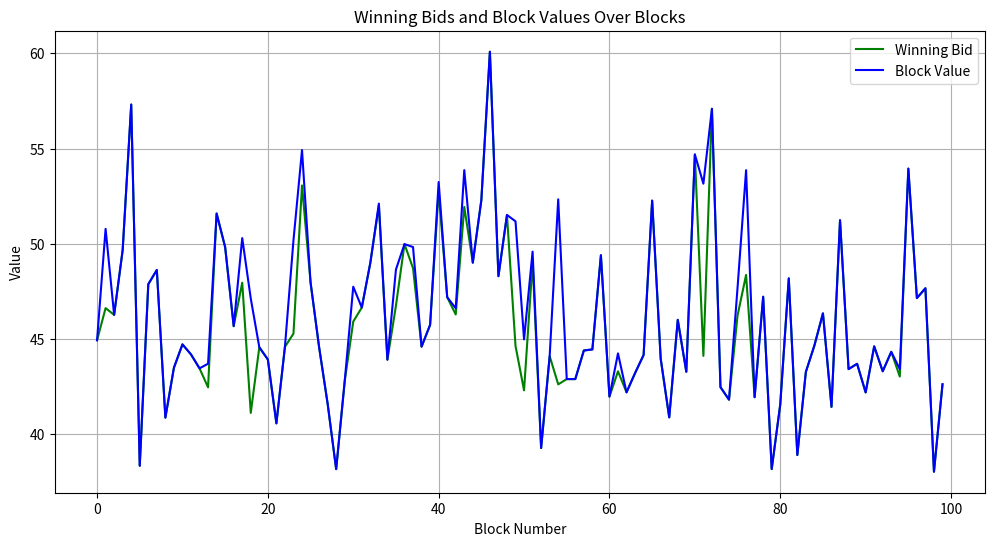
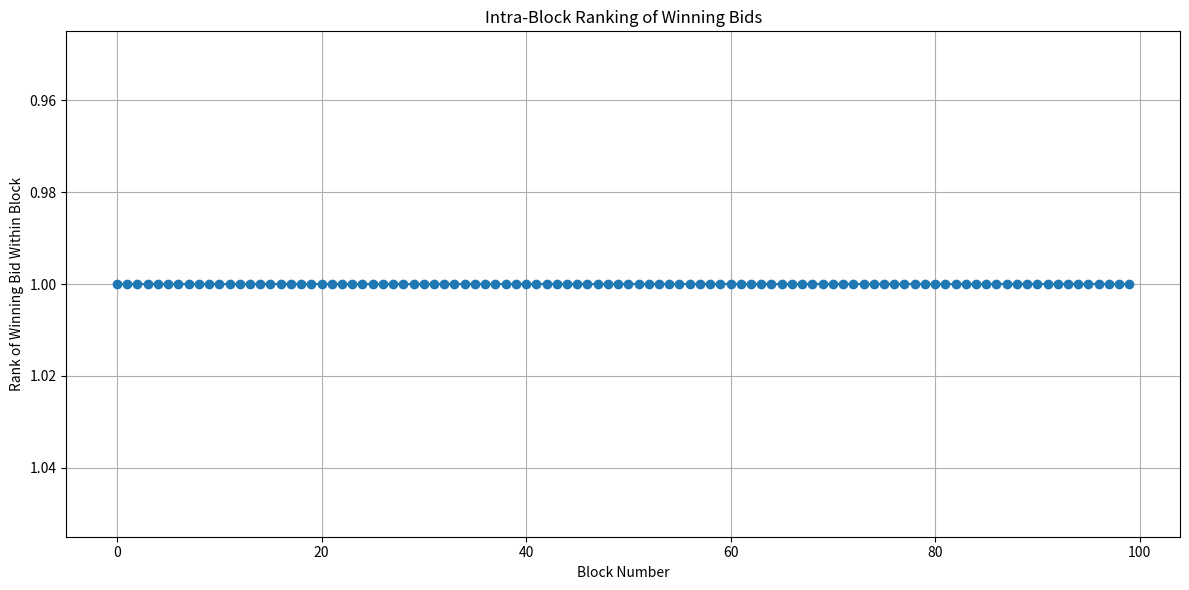

Generate these figures, in order, with matplotlib:
'''For this file we focus on yeilding the builder's best strategy for time zero.'''

import random
import numpy as np
import pandas as pd
import matplotlib.pyplot as plt
import matplotlib.colors as mcolors
import matplotlib.cm as cm

random.seed(42)

# Constants
NUM_BUILDERS = 20
NUM_BLOCKS = 100
STRATEGIES = ['fraction_based', 'reactive', 'historical', 'last_minute', 'bluff']
CHANGE_STRATEGY_RATE = 0.2

class Builder:
    def __init__(self, id, strategy, capability: float):
        self.id = id
        self.strategy = strategy
        self.capability = random.uniform(20,30)
        # self.capability = 20

    def block_value(self):
        '''Return the value of the block.'''
        return max(0, random.uniform(self.capability-5, self.capability+5))
        # return self.capability
    
    def bidding_strategy(self, block_value, block_bid_his, winning_bid, counter):
        '''Return the bid amount for the builder based on the strategy.'''
        if self.strategy == 'fraction_based':
            return block_value * 0.5
        elif self.strategy == 'reactive':
            if block_bid_his:
                last_bid = max(block_bid_his[-1].values())
                reactivity = 0.5
                new_bid = np.random.normal(last_bid, last_bid * reactivity)
                return min(new_bid, block_value)
            else:
                return block_value * 0.1
        elif self.strategy == 'historical':
            last_10_bids = winning_bid[-10:]
            return min(np.mean(last_10_bids), block_value) if last_10_bids else block_value * 0.5
        elif self.strategy == 'last_minute':
            if counter % 24 == 22:
                return block_value * 0.5
            return 0
        elif self.strategy == 'bluff':
            return block_value * (1 if counter < 22 else 0.5)

class Simulation:
    def __init__(self, num_builders, num_blocks):
        self.num_blocks = num_blocks
        self.winning_bid = []
        self.winning_strategy = []
        self.strategy_counts_per_block = []
        self.block_bid_his = []
        self.winning_block_values = []
        self.builder_strategies_per_block = []

        builders_per_strategy = NUM_BUILDERS // len(STRATEGIES)

        # Initialize a list to store the strategy assigned to each builder
        builders_strategies = []

        # Assign each strategy to the correct number of builders
        for strategy in STRATEGIES:
            builders_strategies.extend([strategy] * builders_per_strategy)

        self.builders = [Builder(i, builders_strategies[i], np.random.uniform(1, 10)) for i in range(num_builders)]

    def simulate_block(self):
        '''Simulate a block'''
        for _ in range(self.num_blocks):
            block_values_per_builder = {}
            auction_end = False
            block_bid_his = []
            counter = 0

            current_strategies = {builder.id: builder.strategy for builder in self.builders}
            self.builder_strategies_per_block.append(current_strategies)

            while not auction_end and counter < 24:
                counter_bids = {}
                for builder in self.builders:
                    increment_factor = 1 + (random.uniform(0,1) * counter/24)
                    perceived_block_value = builder.block_value() * increment_factor
                    block_values_per_builder[builder.id] = perceived_block_value
                    bid = builder.bidding_strategy(perceived_block_value, block_bid_his, self.winning_bid, counter)
                    counter_bids[builder.id] = bid

                block_bid_his.append(counter_bids)
                if counter >= 18:
                    auction_end_probability = (counter - 12) / (24 - 12)
                    auction_end = random.random() < auction_end_probability
                counter += 1
                

            # Determine winning bid, strategy, and block value
            highest_bid = max(counter_bids.values())
            winning_builder_id = max(counter_bids, key=counter_bids.get)
            winning_builder_strategy = [builder.strategy for builder in self.builders if builder.id == winning_builder_id][0]
            winning_block_value =  block_values_per_builder[winning_builder_id]

            self.winning_bid.append(highest_bid)
            self.winning_strategy.append(winning_builder_strategy)
            self.update_strategies(winning_builder_strategy, winning_builder_id)
            self.update_strategy_counts()
            self.block_bid_his.append(block_bid_his)
            self.winning_block_values.append(winning_block_value)
            # print(block_bid_his)

    def update_strategies(self, winning_strategy, winning_builder_id):
        last_winning_strategy = self.winning_strategy[-1] if self.winning_strategy else None

        for builder in self.builders:
            # Check if the winning builder used bluff strategy and won
            # if builder.id == winning_builder_id and builder.strategy == 'bluff' :
            #     # Assign a new strategy randomly, excluding 'bluff'
            #     non_bluff_strategies = [s for s in STRATEGIES if s != 'bluff']
            #     builder.strategy = random.choice(non_bluff_strategies)
            # elif random.random() < CHANGE_STRATEGY_RATE/5:
            #     # a percentage of builders change to some random strategy
            #     builder.strategy = random.choice(STRATEGIES)
            if random.random() < CHANGE_STRATEGY_RATE:
                # Change strategy to the last winning strategy for a percentage of builders
                if last_winning_strategy and builder.strategy != last_winning_strategy:
                    builder.strategy = last_winning_strategy

    def update_strategy_counts(self):
        # Count the number of builders using each strategy in the current block
        current_strategy_count = {strategy: 0 for strategy in STRATEGIES}
        for builder in self.builders:
            current_strategy_count[builder.strategy] += 1
        self.strategy_counts_per_block.append(current_strategy_count)

    def run(self):
        '''run'''
        self.simulate_block()

    def plot_cumulative_win(self):
        '''Plot the cumulative win for each strategy'''
        plt.figure(figsize=(12, 6))
        strategies_count = {strategy: [0] * self.num_blocks for strategy in STRATEGIES}
        for i, strategy in enumerate(self.winning_strategy):
            strategies_count[strategy][i] += 1
        for strategy, counts in strategies_count.items():
            plt.plot(range(self.num_blocks), np.cumsum(counts), label=strategy)
        plt.xlabel('Block Number')
        plt.ylabel('Cumulative Wins')
        plt.title('Strategy Trends Over Blocks')
        plt.legend()
        plt.grid(True)
        plt.show()

    def plot_strategy_num(self):
        """Plot the number of builders for each strategy over blocks."""
        plt.figure(figsize=(12, 6))

        block_numbers = list(range(len(self.strategy_counts_per_block)))
        for strategy in STRATEGIES:
            counts = [count[strategy] for count in self.strategy_counts_per_block]
            # print(simulation.strategy_counts_per_block)
            plt.plot(block_numbers, counts, label=strategy)

        plt.title('Number of Builders per Strategy Over Blocks')
        plt.xlabel('Block Number')
        plt.ylabel('Number of Builders')
        plt.legend()
        plt.grid(True)
        plt.show()


    def plot_bids_for_block(self, block_number):
        plt.figure(figsize=(12, 6))
        block_bid_his = self.block_bid_his[block_number]

        # Determine the winning bid and the ID of the winning builder for this block
        winning_bid = max(bid for counter_bids in block_bid_his for bid in counter_bids.values())
        winning_builder_id = [builder_id for counter_bids in block_bid_his for builder_id, bid in counter_bids.items() if bid == winning_bid][0]

        # Retrieve the strategies used in this specific block
        strategies_this_block = self.builder_strategies_per_block[block_number]

        # Generate unique colors for each builder
        colors = cm.rainbow(np.linspace(0, 1, len(self.builders)))

        for builder, color in zip(self.builders, colors):
            builder_bids = [block_bid_his[counter].get(builder.id, None) if counter < len(block_bid_his) else None for counter in range(24)]
            builder_strategy = strategies_this_block[builder.id]

            # Make the winning builder's line bolder
            linewidth = 2.5 if builder.id == winning_builder_id else 1.0
            linestyle = '-' if builder.id == winning_builder_id else '--'
            label = f"Builder {builder.id} ({builder_strategy})"
            if builder.id == winning_builder_id:
                label += " - Winner"

            plt.plot(range(24), builder_bids, label=label, color=color, alpha=0.7, linewidth=linewidth, linestyle=linestyle)

        plt.xlabel('Counter')
        plt.ylabel('Bid Value')
        plt.title(f'Bids for Block {block_number}')
        plt.legend(loc='upper left', bbox_to_anchor=(1, 1))
        plt.grid(True)
        plt.tight_layout()
        plt.show()



    def plot_bid_value(self):
        plt.figure(figsize=(12, 6))

        block_numbers = list(range(len(self.winning_bid)))

        plt.plot(block_numbers, self.winning_bid, label='Winning Bid', color='green')
        plt.plot(block_numbers, self.winning_block_values, label='Block Value', color='blue')

        plt.xlabel('Block Number')
        plt.ylabel('Value')
        plt.title('Winning Bids and Block Values Over Blocks')
        plt.legend()
        plt.grid(True)
        plt.show()

    def intra_rankings(self):
        intra_block_rankings = []

        for block_bid_his in self.block_bid_his:
            all_bids = [bid for counter_bids in block_bid_his for bid in counter_bids.values()]

            sorted_bids = sorted(all_bids, reverse=True)
            winning_bid = max(all_bids)

            rank = sorted_bids.index(winning_bid) + 1
            intra_block_rankings.append(rank)

        return intra_block_rankings

    def plot_intra_rankings(self):
        plt.figure(figsize=(12, 6))

        # Calculate intra-block rankings
        rankings = self.intra_rankings()

        # Plot the rankings
        plt.plot(range(len(rankings)), rankings, marker='o', linestyle='-')

        plt.xlabel('Block Number')
        plt.ylabel('Rank of Winning Bid Within Block')
        plt.title('Intra-Block Ranking of Winning Bids')
        plt.gca().invert_yaxis()  # Invert y-axis so that rank 1 appears at the top
        plt.grid(True)
        plt.tight_layout()
        plt.show()

    def plot_cumulate_reward_strategy(self):
        plt.figure(figsize=(12, 6))

        #plot the cumulative reward for each strategy over blocks
        for strategy in STRATEGIES:
            cumulate_reward = np.cumsum([self.winning_block_values[i] - self.winning_bid[i] for i in range(len(self.winning_bid)) if self.winning_strategy[i] == strategy])
            plt.plot(range(len(cumulate_reward)), cumulate_reward, label=strategy)

        plt.xlabel('Block Number')
        plt.ylabel('Cumulative Reward')
        plt.title('Cumulative Reward Over Blocks')
        plt.legend()
        plt.grid(True)
        plt.show()


# Run the simulation
simulation = Simulation(NUM_BUILDERS, NUM_BLOCKS)
simulation.run()
# simulation.plot_cumulative_win()
# simulation.plot_strategy_num()
# simulation.plot_bids_for_block(10)
simulation.plot_bid_value()
simulation.plot_intra_rankings()
# simulation.plot_cumulate_reward_strategy()
